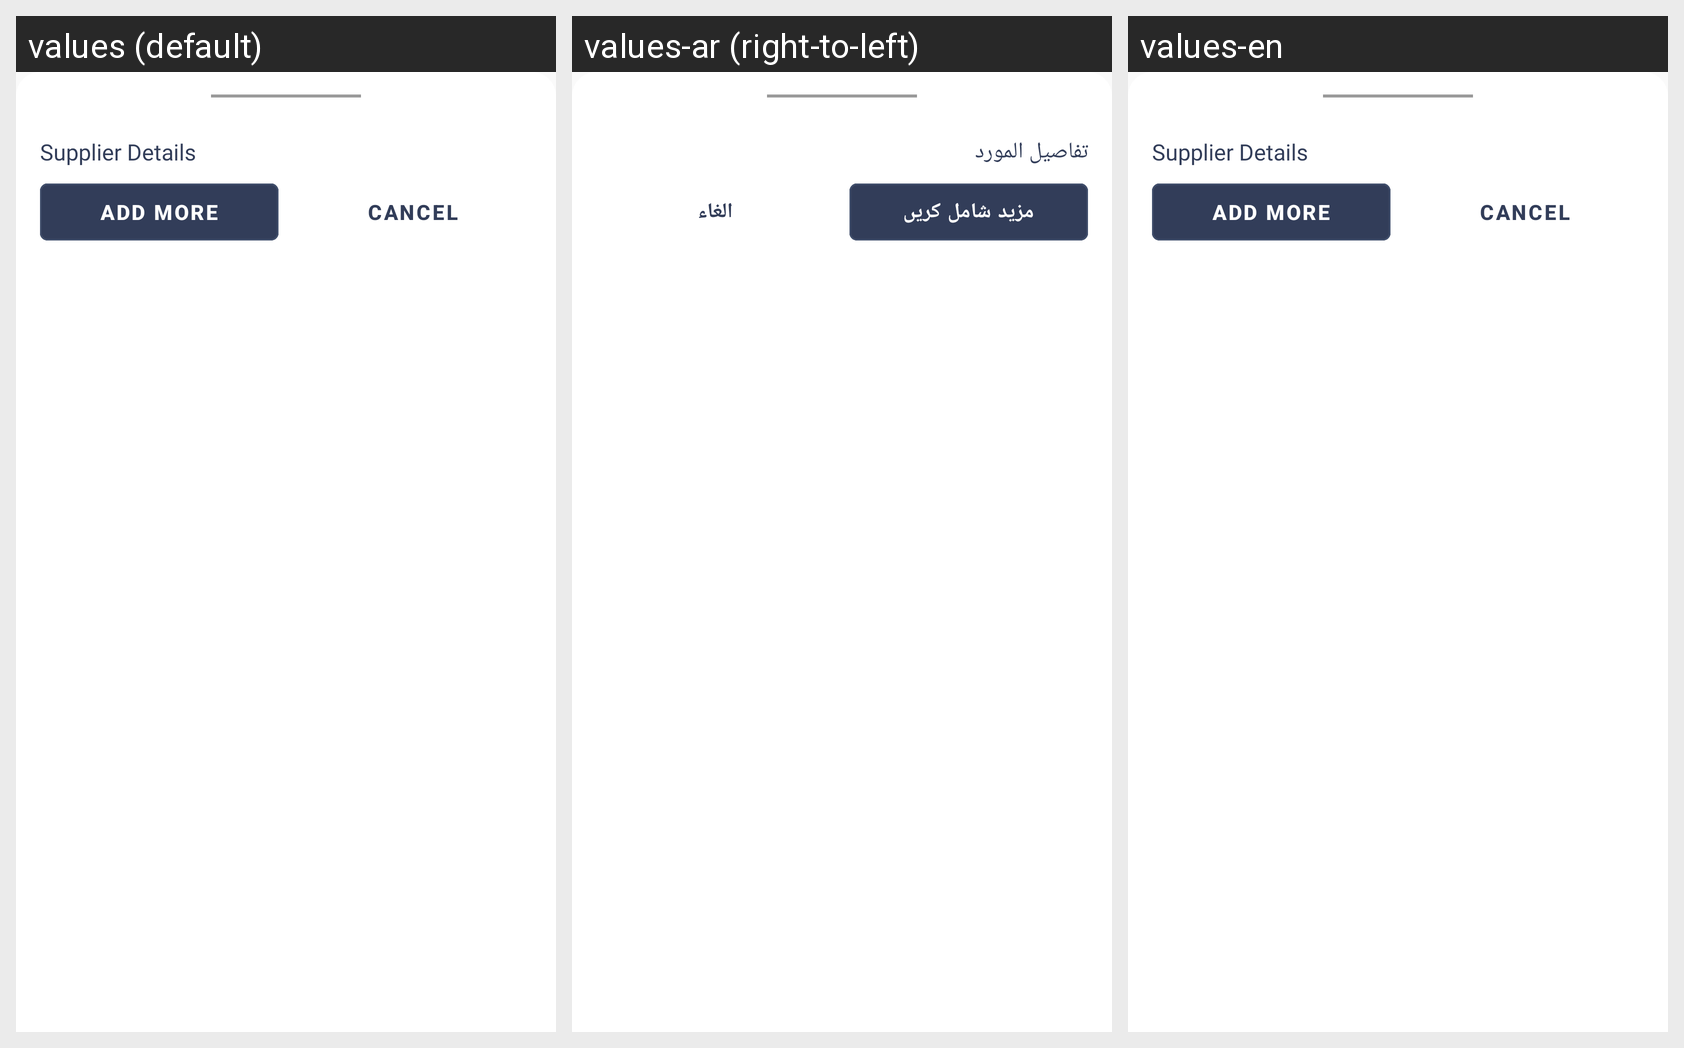

Locale-by-locale string values for the Android screen shown in this grid:
Android screen res/layout/bottom_sheet_layout_suppliers_list.xml rendered under 3 locales, left to right: values (default), values-ar (right-to-left), values-en. Device: Nexus 5 (rendered at 1080×1920; each locale shown at half size, 540×960, under a caption strip naming it); theme AppTheme.
Strings drawn on this screen, with the default value and each locale's value (text and hints the layout hard-codes, and strings that could not be matched under every locale, appear in the picture but are not listed):

SupplierDetails
  values: Supplier Details
  values-ar: تفاصيل المورد
  values-en: Supplier Details

AddMore
  values: Add More
  values-ar: مزید شامل کریں
  values-en: Add More

cancel
  values: Cancel
  values-ar: الغاء
  values-en: Cancel
